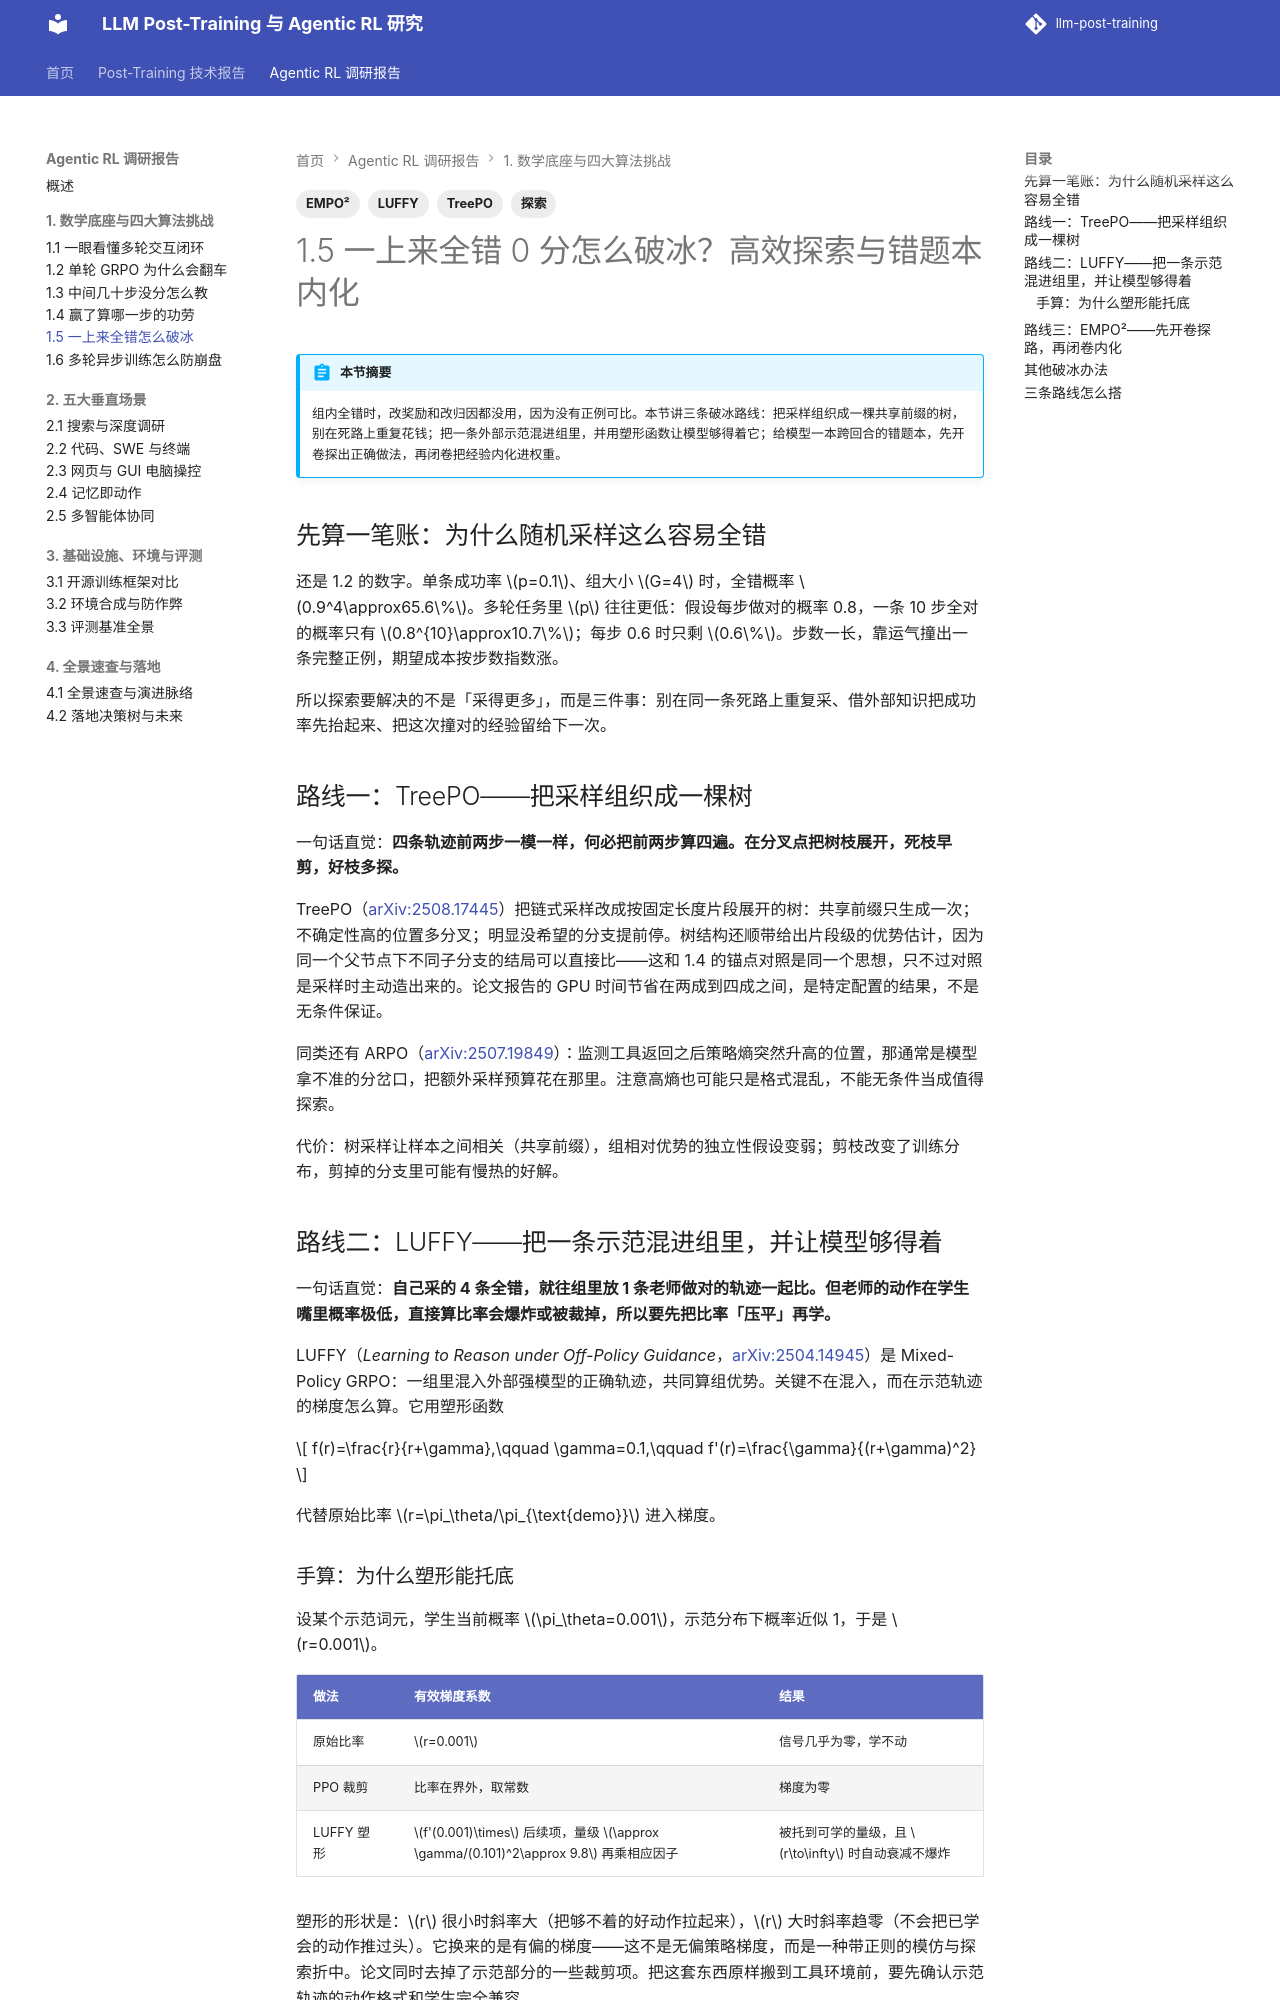

repository: QJK-BUAA/llm-post-training · page: agentic-rl/ch1/1.5-exploration-memory/index.html · generator: mkdocs

---
title: 1.5 一上来全错怎么破冰
description: TreePO 树采样、LUFFY 示范塑形、EMPO² 记忆探索与内化
tags: [探索, TreePO, LUFFY, EMPO²]
---

# 1.5 一上来全错 0 分怎么破冰？高效探索与错题本内化

!!! abstract "本节摘要"
    组内全错时，改奖励和改归因都没用，因为没有正例可比。本节讲三条破冰路线：把采样组织成一棵共享前缀的树，别在死路上重复花钱；把一条外部示范混进组里，并用塑形函数让模型够得着它；给模型一本跨回合的错题本，先开卷探出正确做法，再闭卷把经验内化进权重。

## 先算一笔账：为什么随机采样这么容易全错

还是 1.2 的数字。单条成功率 \(p=0.1\)、组大小 \(G=4\) 时，全错概率 \(0.9^4\approx65.6\%\)。多轮任务里 \(p\) 往往更低：假设每步做对的概率 0.8，一条 10 步全对的概率只有 \(0.8^{10}\approx10.7\%\)；每步 0.6 时只剩 \(0.6\%\)。步数一长，靠运气撞出一条完整正例，期望成本按步数指数涨。

所以探索要解决的不是「采得更多」，而是三件事：别在同一条死路上重复采、借外部知识把成功率先抬起来、把这次撞对的经验留给下一次。

## 路线一：TreePO——把采样组织成一棵树

一句话直觉：**四条轨迹前两步一模一样，何必把前两步算四遍。在分叉点把树枝展开，死枝早剪，好枝多探。**

TreePO（[arXiv:2508.17445](https://arxiv.org/abs/2508.17445)）把链式采样改成按固定长度片段展开的树：共享前缀只生成一次；不确定性高的位置多分叉；明显没希望的分支提前停。树结构还顺带给出片段级的优势估计，因为同一个父节点下不同子分支的结局可以直接比——这和 1.4 的锚点对照是同一个思想，只不过对照是采样时主动造出来的。论文报告的 GPU 时间节省在两成到四成之间，是特定配置的结果，不是无条件保证。

同类还有 ARPO（[arXiv:2507.19849](https://arxiv.org/abs/2507.19849)）：监测工具返回之后策略熵突然升高的位置，那通常是模型拿不准的分岔口，把额外采样预算花在那里。注意高熵也可能只是格式混乱，不能无条件当成值得探索。

代价：树采样让样本之间相关（共享前缀），组相对优势的独立性假设变弱；剪枝改变了训练分布，剪掉的分支里可能有慢热的好解。

## 路线二：LUFFY——把一条示范混进组里，并让模型够得着

一句话直觉：**自己采的 4 条全错，就往组里放 1 条老师做对的轨迹一起比。但老师的动作在学生嘴里概率极低，直接算比率会爆炸或被裁掉，所以要先把比率「压平」再学。**

LUFFY（*Learning to Reason under Off-Policy Guidance*，[arXiv:2504.14945](https://arxiv.org/abs/2504.14945)）是 Mixed-Policy GRPO：一组里混入外部强模型的正确轨迹，共同算组优势。关键不在混入，而在示范轨迹的梯度怎么算。它用塑形函数

$$
f(r)=\frac{r}{r+\gamma},\qquad \gamma=0.1,\qquad
f'(r)=\frac{\gamma}{(r+\gamma)^2}
$$

代替原始比率 \(r=\pi_\theta/\pi_{\text{demo}}\) 进入梯度。

### 手算：为什么塑形能托底

设某个示范词元，学生当前概率 \(\pi_\theta=0.001\)，示范分布下概率近似 1，于是 \(r=0.001\)。

| 做法 | 有效梯度系数 | 结果 |
| --- | --- | --- |
| 原始比率 | \(r=0.001\) | 信号几乎为零，学不动 |
| PPO 裁剪 | 比率在界外，取常数 | 梯度为零 |
| LUFFY 塑形 | \(f'(0.001)\times\) 后续项，量级 \(\approx \gamma/(0.101)^2\approx 9.8\) 再乘相应因子 | 被托到可学的量级，且 \(r\to\infty\) 时自动衰减不爆炸 |

塑形的形状是：\(r\) 很小时斜率大（把够不着的好动作拉起来），\(r\) 大时斜率趋零（不会把已学会的动作推过头）。它换来的是有偏的梯度——这不是无偏策略梯度，而是一种带正则的模仿与探索折中。论文同时去掉了示范部分的一些裁剪项。把这套东西原样搬到工具环境前，要先确认示范轨迹的动作格式和学生完全兼容。
